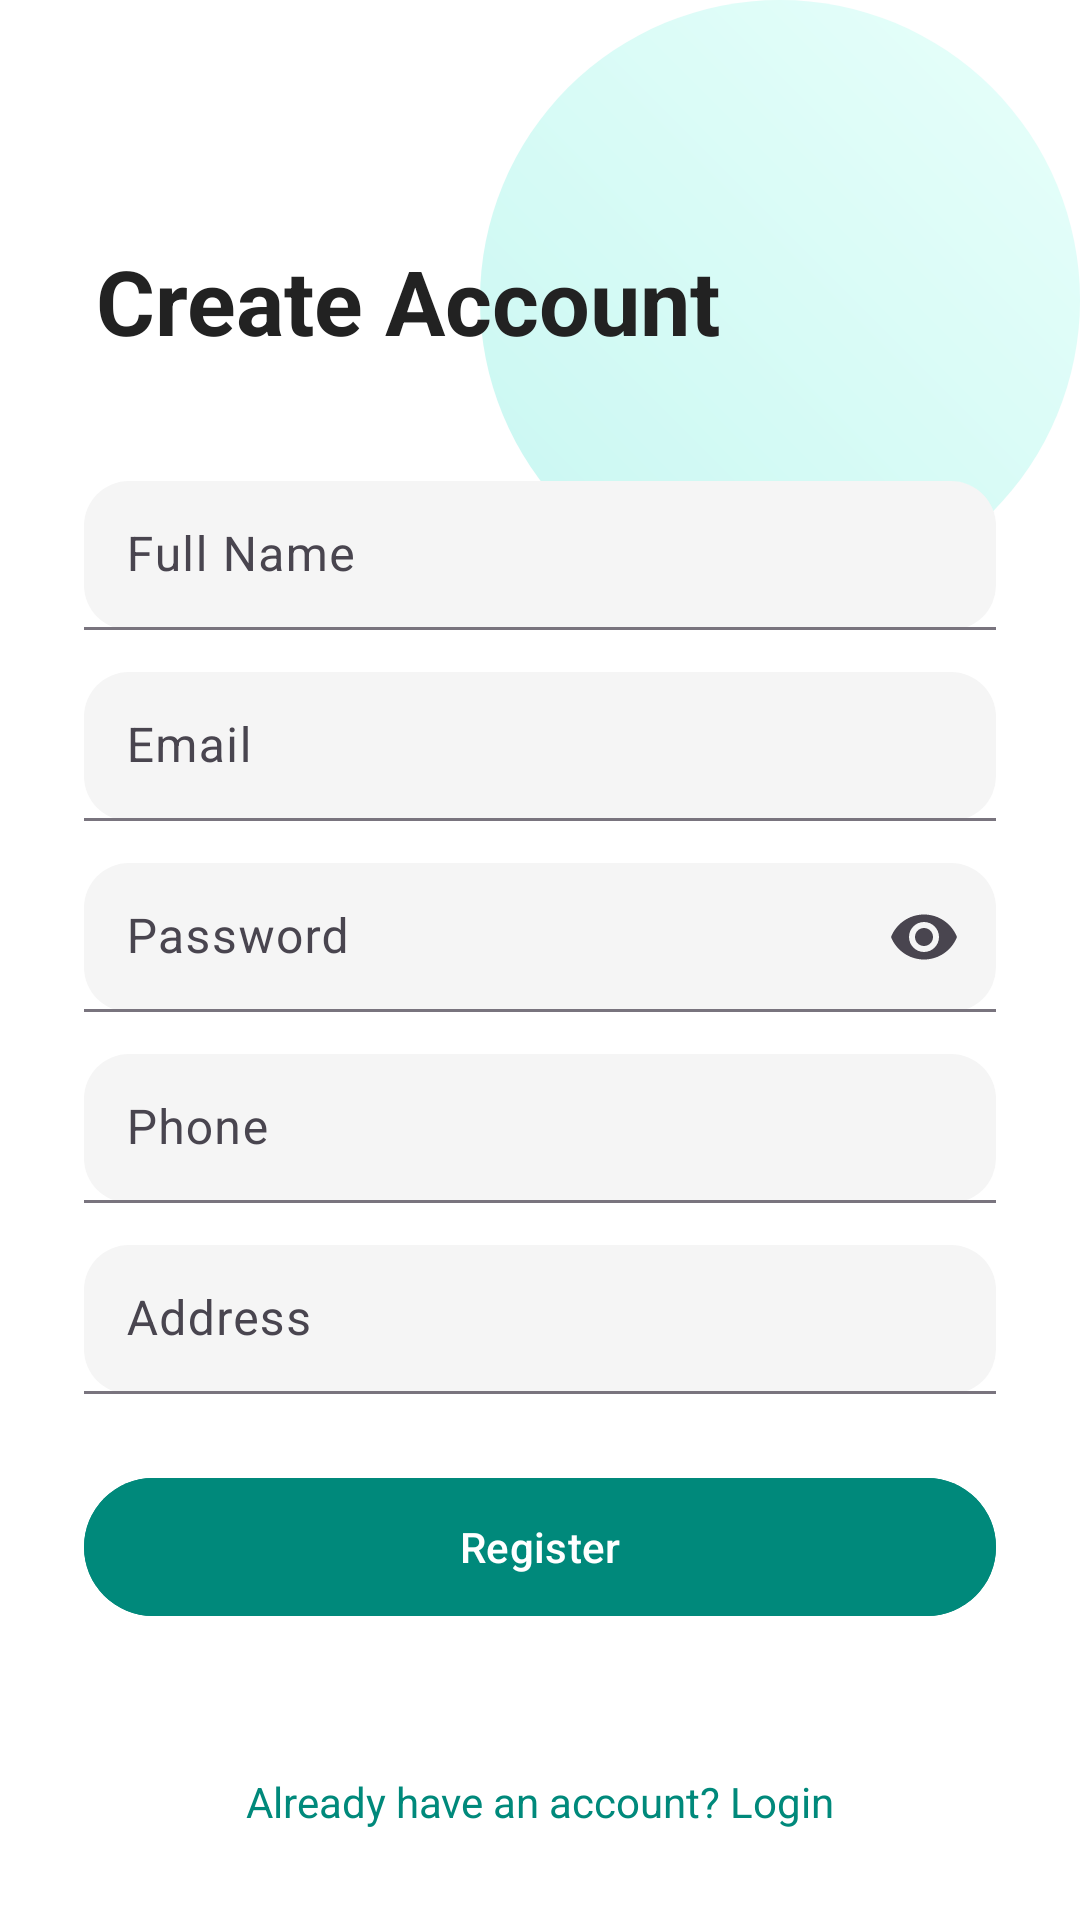

Write the Android layout XML for this screen, with the resource values it uses.
<!-- AndroidManifest.xml: application theme Theme.MedApp -->
<!-- res/layout/activity_register.xml -->
<?xml version="1.0" encoding="utf-8"?>
<androidx.constraintlayout.widget.ConstraintLayout
    xmlns:android="http://schemas.android.com/apk/res/android"
    xmlns:app="http://schemas.android.com/apk/res-auto"
    android:layout_width="match_parent"
    android:layout_height="match_parent"
    android:background="#FFFFFF">

    

    <View
        android:id="@+id/topAccent"
        android:layout_width="200dp"
        android:layout_height="200dp"
        android:background="@drawable/bg_mint_shape"
        app:layout_constraintTop_toTopOf="parent"
        app:layout_constraintEnd_toEndOf="parent"/>

    

    <TextView
        android:id="@+id/txtTitle"
        android:layout_width="wrap_content"
        android:layout_height="wrap_content"
        android:text="Create Account"
        android:textSize="30sp"
        android:textStyle="bold"
        android:textColor="#222222"
        android:layout_marginStart="32dp"
        android:layout_marginTop="80dp"
        app:layout_constraintStart_toStartOf="parent"
        app:layout_constraintTop_toTopOf="parent"/>

    

    <LinearLayout
        android:orientation="vertical"
        android:layout_width="0dp"
        android:layout_height="wrap_content"
        android:layout_marginStart="28dp"
        android:layout_marginEnd="28dp"
        android:layout_marginTop="40dp"
        app:layout_constraintTop_toBottomOf="@id/txtTitle"
        app:layout_constraintStart_toStartOf="parent"
        app:layout_constraintEnd_toEndOf="parent">

        

        <com.google.android.material.textfield.TextInputLayout
            android:layout_width="match_parent"
            android:layout_height="wrap_content"
            app:boxBackgroundMode="filled"
            app:boxBackgroundColor="#F5F5F5"
            app:boxCornerRadiusTopStart="15dp"
            app:boxCornerRadiusTopEnd="15dp"
            app:boxCornerRadiusBottomStart="15dp"
            app:boxCornerRadiusBottomEnd="15dp">

            <com.google.android.material.textfield.TextInputEditText
                android:id="@+id/edtName"
                android:layout_width="match_parent"
                android:layout_height="wrap_content"
                android:hint="Full Name"
                android:padding="14dp"/>
        </com.google.android.material.textfield.TextInputLayout>

        

        <com.google.android.material.textfield.TextInputLayout
            android:layout_width="match_parent"
            android:layout_height="wrap_content"
            android:layout_marginTop="14dp"
            app:boxBackgroundMode="filled"
            app:boxBackgroundColor="#F5F5F5"
            app:boxCornerRadiusTopStart="15dp"
            app:boxCornerRadiusTopEnd="15dp"
            app:boxCornerRadiusBottomStart="15dp"
            app:boxCornerRadiusBottomEnd="15dp">

            <com.google.android.material.textfield.TextInputEditText
                android:id="@+id/edtEmail"
                android:layout_width="match_parent"
                android:layout_height="wrap_content"
                android:hint="Email"
                android:inputType="textEmailAddress"
                android:padding="14dp"/>
        </com.google.android.material.textfield.TextInputLayout>

        

        <com.google.android.material.textfield.TextInputLayout
            android:layout_width="match_parent"
            android:layout_height="wrap_content"
            android:layout_marginTop="14dp"
            app:endIconMode="password_toggle"
            app:boxBackgroundMode="filled"
            app:boxBackgroundColor="#F5F5F5"
            app:boxCornerRadiusTopStart="15dp"
            app:boxCornerRadiusTopEnd="15dp"
            app:boxCornerRadiusBottomStart="15dp"
            app:boxCornerRadiusBottomEnd="15dp">

            <com.google.android.material.textfield.TextInputEditText
                android:id="@+id/edtPassword"
                android:layout_width="match_parent"
                android:layout_height="wrap_content"
                android:hint="Password"
                android:inputType="textPassword"
                android:padding="14dp"/>
        </com.google.android.material.textfield.TextInputLayout>

        

        <com.google.android.material.textfield.TextInputLayout
            android:layout_width="match_parent"
            android:layout_height="wrap_content"
            android:layout_marginTop="14dp"
            app:boxBackgroundMode="filled"
            app:boxBackgroundColor="#F5F5F5"
            app:boxCornerRadiusTopStart="15dp"
            app:boxCornerRadiusTopEnd="15dp"
            app:boxCornerRadiusBottomStart="15dp"
            app:boxCornerRadiusBottomEnd="15dp">

            <com.google.android.material.textfield.TextInputEditText
                android:id="@+id/edtPhone"
                android:layout_width="match_parent"
                android:layout_height="wrap_content"
                android:hint="Phone"
                android:inputType="phone"
                android:padding="14dp"/>
        </com.google.android.material.textfield.TextInputLayout>

        

        <com.google.android.material.textfield.TextInputLayout
            android:layout_width="match_parent"
            android:layout_height="wrap_content"
            android:layout_marginTop="14dp"
            app:boxBackgroundMode="filled"
            app:boxBackgroundColor="#F5F5F5"
            app:boxCornerRadiusTopStart="15dp"
            app:boxCornerRadiusTopEnd="15dp"
            app:boxCornerRadiusBottomStart="15dp"
            app:boxCornerRadiusBottomEnd="15dp">

            <com.google.android.material.textfield.TextInputEditText
                android:id="@+id/edtAddress"
                android:layout_width="match_parent"
                android:layout_height="wrap_content"
                android:hint="Address"
                android:padding="14dp"/>
        </com.google.android.material.textfield.TextInputLayout>

        

        <com.google.android.material.button.MaterialButton
            android:id="@+id/btnRegister"
            android:layout_width="match_parent"
            android:layout_height="54dp"
            android:layout_marginTop="24dp"
            android:text="Register"
            android:textColor="#FFFFFF"
            android:backgroundTint="#00897B"
            app:cornerRadius="30dp"
            app:elevation="6dp"/>

    </LinearLayout>

    

    <TextView
        android:id="@+id/txtLogin"
        android:layout_width="wrap_content"
        android:layout_height="wrap_content"
        android:text="Already have an account? Login"
        android:textColor="#00897B"
        android:textSize="14sp"
        android:layout_marginBottom="30dp"
        app:layout_constraintBottom_toBottomOf="parent"
        app:layout_constraintStart_toStartOf="parent"
        app:layout_constraintEnd_toEndOf="parent"/>

</androidx.constraintlayout.widget.ConstraintLayout>
<!-- resources referenced by this layout -->
<resources>
  <!-- drawable bg_mint_shape (drawable) -->
  <?xml version="1.0" encoding="utf-8"?>
  <shape xmlns:android="http://schemas.android.com/apk/res/android"
      android:shape="oval">
  
      <gradient
          android:startColor="#C8F7F1"
          android:endColor="#E8FFFB"
          android:angle="45"/>
  
  </shape>
  <style name="Theme.MedApp" parent="Theme.Material3.Light.NoActionBar">
          <item name="colorPrimary">@color/primary</item>
          <item name="colorOnPrimary">@android:color/white</item>
      </style>
  <color name="primary">#2EC4B6</color>
</resources>
